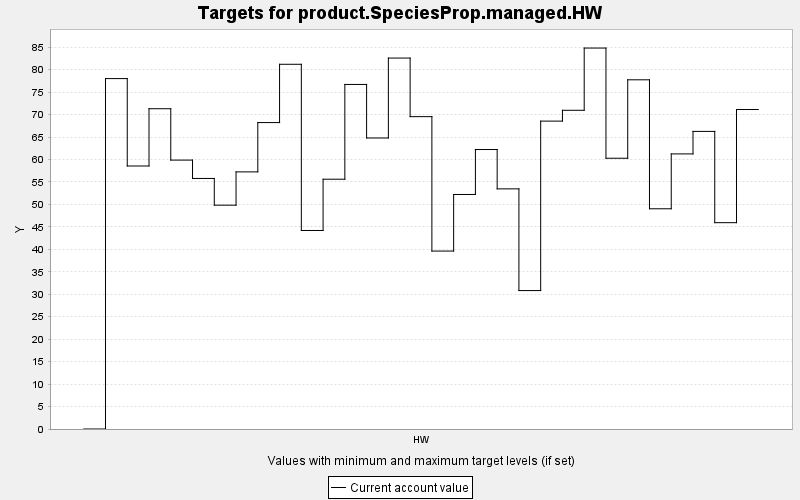

Values plotted in this chart, from the file beside it:
TARGET, PERIOD, YEAR, PERIODWIDTH, MINIMUM, MAXIMUM, MINWEIGHT, MAXWEIGHT, CURRENT, SUMMARY
product.SpeciesProp.managed.HW, 0, 0, 10.0, 0.0, 10000, 1.0, 1.0, 0.0, 0.0
product.SpeciesProp.managed.HW, 1, 10, 10.0, 0.0, 10000, 1.0, 1.0, 78.01, 0.0
product.SpeciesProp.managed.HW, 2, 20, 10.0, 0.0, 10000, 1.0, 1.0, 58.55, 0.0
product.SpeciesProp.managed.HW, 3, 30, 10.0, 0.0, 10000, 1.0, 1.0, 71.3, 0.0
product.SpeciesProp.managed.HW, 4, 40, 10.0, 0.0, 10000, 1.0, 1.0, 59.87, 0.0
product.SpeciesProp.managed.HW, 5, 50, 10.0, 0.0, 10000, 1.0, 1.0, 55.78, 0.0
product.SpeciesProp.managed.HW, 6, 60, 10.0, 0.0, 10000, 1.0, 1.0, 49.83, 0.0
product.SpeciesProp.managed.HW, 7, 70, 10.0, 0.0, 10000, 1.0, 1.0, 57.24, 0.0
product.SpeciesProp.managed.HW, 8, 80, 10.0, 0.0, 10000, 1.0, 1.0, 68.22, 0.0
product.SpeciesProp.managed.HW, 9, 90, 10.0, 0.0, 10000, 1.0, 1.0, 81.2, 0.0
product.SpeciesProp.managed.HW, 10, 100, 10.0, 0.0, 10000, 1.0, 1.0, 44.2, 0.0
product.SpeciesProp.managed.HW, 11, 110, 10.0, 0.0, 10000, 1.0, 1.0, 55.61, 0.0
product.SpeciesProp.managed.HW, 12, 120, 10.0, 0.0, 10000, 1.0, 1.0, 76.71, 0.0
product.SpeciesProp.managed.HW, 13, 130, 10.0, 0.0, 10000, 1.0, 1.0, 64.79, 0.0
product.SpeciesProp.managed.HW, 14, 140, 10.0, 0.0, 10000, 1.0, 1.0, 82.58, 0.0
product.SpeciesProp.managed.HW, 15, 150, 10.0, 0.0, 10000, 1.0, 1.0, 69.54, 0.0
product.SpeciesProp.managed.HW, 16, 160, 10.0, 0.0, 10000, 1.0, 1.0, 39.61, 0.0
product.SpeciesProp.managed.HW, 17, 170, 10.0, 0.0, 10000, 1.0, 1.0, 52.21, 0.0
product.SpeciesProp.managed.HW, 18, 180, 10.0, 0.0, 10000, 1.0, 1.0, 62.22, 0.0
product.SpeciesProp.managed.HW, 19, 190, 10.0, 0.0, 10000, 1.0, 1.0, 53.46, 0.0
product.SpeciesProp.managed.HW, 20, 200, 10.0, 0.0, 10000, 1.0, 1.0, 30.82, 0.0
product.SpeciesProp.managed.HW, 21, 210, 10.0, 0.0, 10000, 1.0, 1.0, 68.54, 0.0
product.SpeciesProp.managed.HW, 22, 220, 10.0, 0.0, 10000, 1.0, 1.0, 70.96, 0.0
product.SpeciesProp.managed.HW, 23, 230, 10.0, 0.0, 10000, 1.0, 1.0, 84.81, 0.0
product.SpeciesProp.managed.HW, 24, 240, 10.0, 0.0, 10000, 1.0, 1.0, 60.28, 0.0
product.SpeciesProp.managed.HW, 25, 250, 10.0, 0.0, 10000, 1.0, 1.0, 77.74, 0.0
product.SpeciesProp.managed.HW, 26, 260, 10.0, 0.0, 10000, 1.0, 1.0, 49.03, 0.0
product.SpeciesProp.managed.HW, 27, 270, 10.0, 0.0, 10000, 1.0, 1.0, 61.24, 0.0
product.SpeciesProp.managed.HW, 28, 280, 10.0, 0.0, 10000, 1.0, 1.0, 66.25, 0.0
product.SpeciesProp.managed.HW, 29, 290, 10.0, 0.0, 10000, 1.0, 1.0, 45.93, 0.0
product.SpeciesProp.managed.HW, 30, 300, 10.0, 0.0, 10000, 1.0, 1.0, 71.13, 0.0
